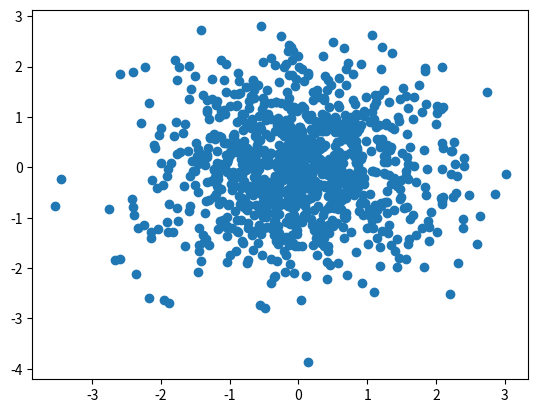

This chart was generated by the following Python code:

import matplotlib
matplotlib.use('Agg')

import numpy as np
import matplotlib.pyplot as plt

# NOTICE: this must be placed ahead, if we place it in the end, the saved picture is blank!
fig = plt.figure()

N = 1000
x = np.random.randn(N)
y = np.random.randn(N)
plt.scatter(x, y)
# plt.show()
fig.savefig("points.png")

